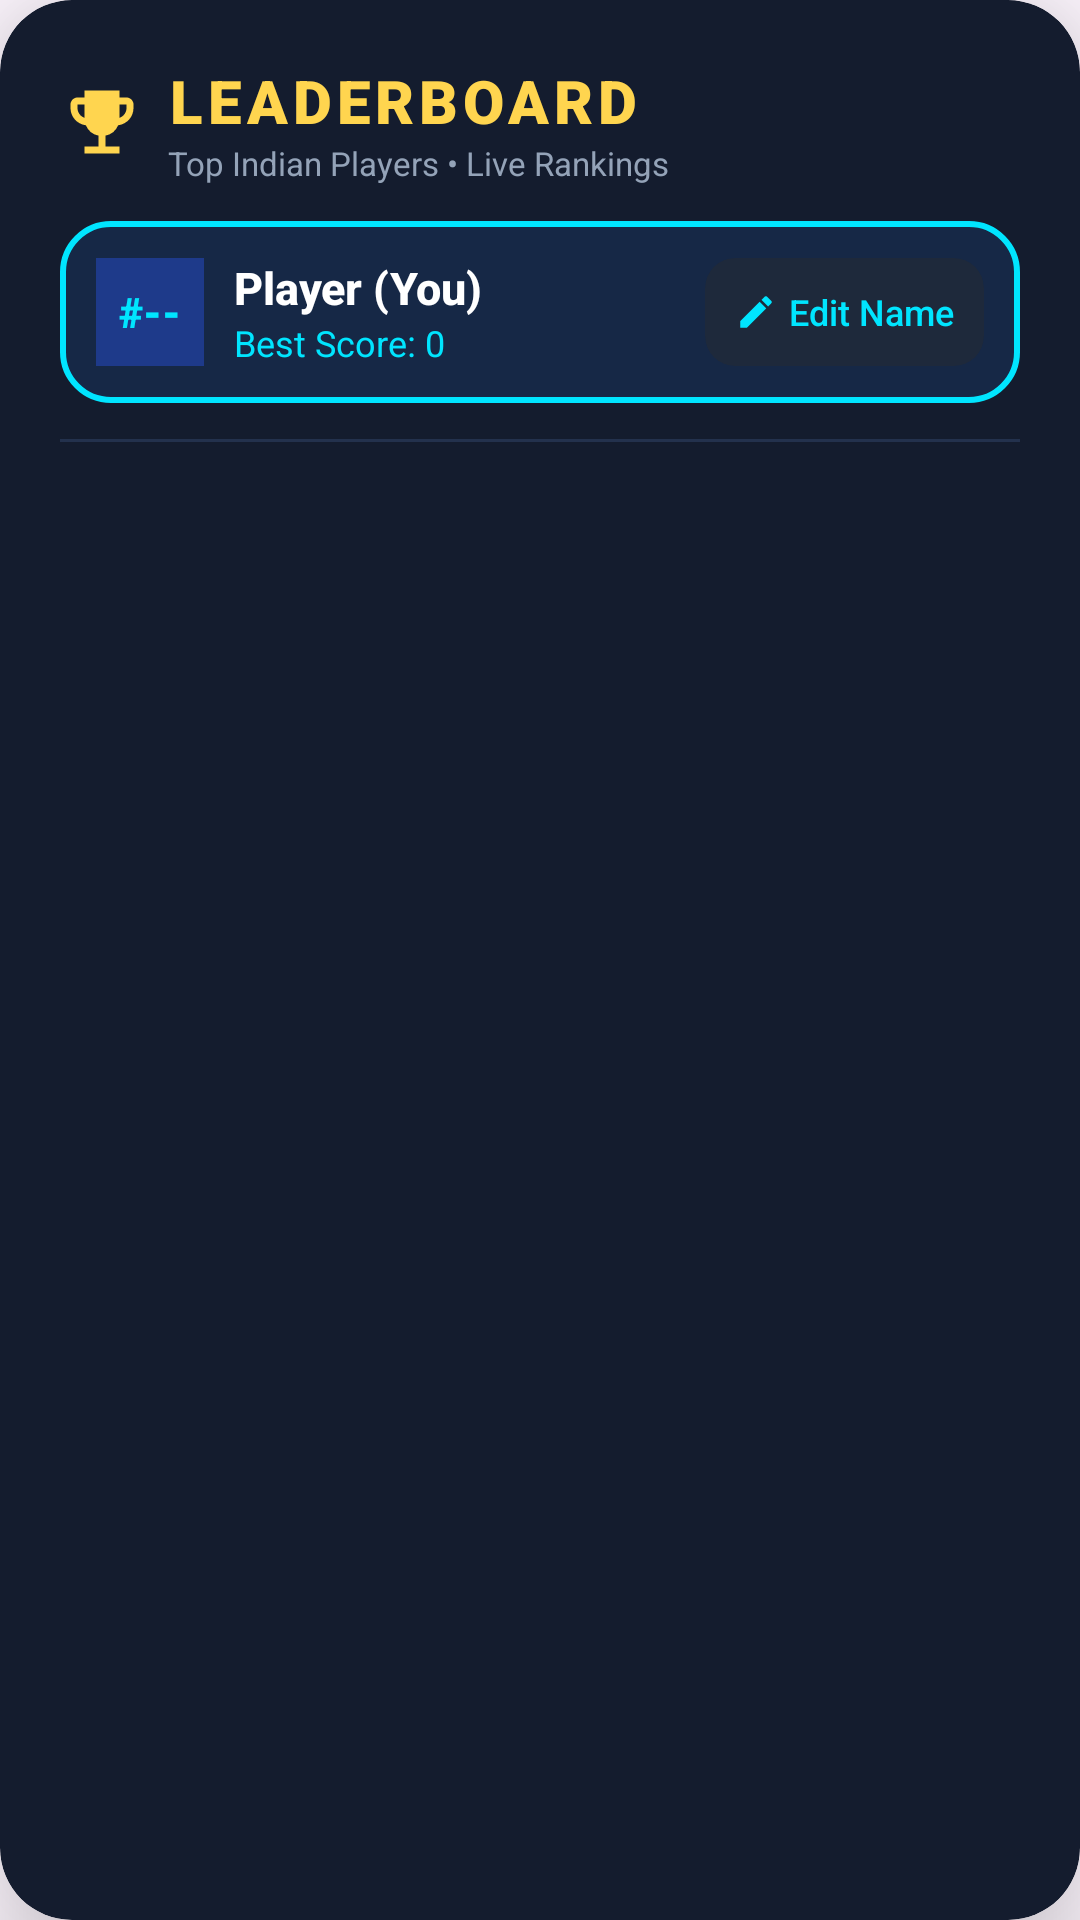

Produce the Android XML layout that renders to this screen, including the resource entries it uses.
<!-- AndroidManifest.xml: application theme Theme.BlockPuzzle -->
<!-- res/layout/dialog_leaderboard.xml -->
<?xml version="1.0" encoding="utf-8"?>
<androidx.cardview.widget.CardView xmlns:android="http://schemas.android.com/apk/res/android"
    xmlns:app="http://schemas.android.com/apk/res-auto"
    android:layout_width="match_parent"
    android:layout_height="wrap_content"
    app:cardCornerRadius="24dp"
    app:cardElevation="24dp"
    app:cardBackgroundColor="@color/card_bg"
    android:layout_margin="16dp">

    <LinearLayout
        android:layout_width="match_parent"
        android:layout_height="wrap_content"
        android:orientation="vertical"
        android:padding="20dp">

        
        <RelativeLayout
            android:layout_width="match_parent"
            android:layout_height="wrap_content"
            android:layout_marginBottom="12dp">

            <LinearLayout
                android:layout_width="wrap_content"
                android:layout_height="wrap_content"
                android:orientation="horizontal"
                android:gravity="center_vertical">

                <ImageView
                    android:layout_width="28dp"
                    android:layout_height="28dp"
                    android:src="@drawable/ic_trophy"
                    android:layout_marginEnd="8dp"/>

                <LinearLayout
                    android:layout_width="wrap_content"
                    android:layout_height="wrap_content"
                    android:orientation="vertical">

                    <TextView
                        android:layout_width="wrap_content"
                        android:layout_height="wrap_content"
                        android:text="LEADERBOARD"
                        android:textColor="@color/accent_gold"
                        android:textSize="20sp"
                        android:fontFamily="sans-serif-black"
                        android:letterSpacing="0.08" />

                    <TextView
                        android:layout_width="wrap_content"
                        android:layout_height="wrap_content"
                        android:text="Top Indian Players • Live Rankings"
                        android:textColor="@color/text_secondary"
                        android:textSize="11sp"
                        android:fontFamily="sans-serif" />
                </LinearLayout>
            </LinearLayout>

            <ImageView
                android:id="@+id/leaderboardCloseBtn"
                android:layout_width="32dp"
                android:layout_height="32dp"
                android:layout_alignParentEnd="true"
                android:layout_centerVertical="true"
                android:src="@drawable/close"
                android:background="?attr/selectableItemBackgroundBorderless"
                android:padding="6dp"
                app:tint="@color/white"
                android:clickable="true"
                android:focusable="true"/>
        </RelativeLayout>

        
        <LinearLayout
            android:id="@+id/userQuickCard"
            android:layout_width="match_parent"
            android:layout_height="wrap_content"
            android:orientation="horizontal"
            android:padding="12dp"
            android:background="@drawable/card_surface_user"
            android:gravity="center_vertical"
            android:layout_marginBottom="12dp">

            <TextView
                android:id="@+id/myRankBadge"
                android:layout_width="36dp"
                android:layout_height="36dp"
                android:background="#1E3A8A"
                android:gravity="center"
                android:text="#--"
                android:textColor="@color/accent_neon"
                android:textSize="14sp"
                android:textStyle="bold"
                android:fontFamily="sans-serif-black"/>

            <LinearLayout
                android:layout_width="0dp"
                android:layout_height="wrap_content"
                android:layout_weight="1"
                android:layout_marginStart="10dp"
                android:orientation="vertical">

                <TextView
                    android:id="@+id/myPlayerName"
                    android:layout_width="wrap_content"
                    android:layout_height="wrap_content"
                    android:text="Player (You)"
                    android:textColor="@color/white"
                    android:textSize="15sp"
                    android:textStyle="bold"
                    android:fontFamily="sans-serif-medium"
                    android:maxLines="1"
                    android:ellipsize="end"/>

                <TextView
                    android:id="@+id/myScoreText"
                    android:layout_width="wrap_content"
                    android:layout_height="wrap_content"
                    android:text="Best Score: 0"
                    android:textColor="@color/accent_neon"
                    android:textSize="12sp"
                    android:fontFamily="sans-serif"/>
            </LinearLayout>

            <androidx.cardview.widget.CardView
                android:id="@+id/btnChangeName"
                android:layout_width="wrap_content"
                android:layout_height="36dp"
                app:cardCornerRadius="10dp"
                app:cardBackgroundColor="#1E293B"
                app:cardElevation="0dp"
                android:clickable="true"
                android:focusable="true"
                android:foreground="?attr/selectableItemBackground">

                <LinearLayout
                    android:layout_width="wrap_content"
                    android:layout_height="match_parent"
                    android:orientation="horizontal"
                    android:gravity="center"
                    android:paddingHorizontal="10dp">

                    <ImageView
                        android:layout_width="14dp"
                        android:layout_height="14dp"
                        android:src="@drawable/ic_edit"
                        android:layout_marginEnd="4dp"/>

                    <TextView
                        android:layout_width="wrap_content"
                        android:layout_height="wrap_content"
                        android:text="Edit Name"
                        android:textColor="@color/accent_neon"
                        android:textSize="12sp"
                        android:fontFamily="sans-serif-medium"/>
                </LinearLayout>
            </androidx.cardview.widget.CardView>
        </LinearLayout>

        
        <View
            android:layout_width="match_parent"
            android:layout_height="1dp"
            android:background="@color/card_border"
            android:layout_marginBottom="8dp"/>

        
        <androidx.recyclerview.widget.RecyclerView
            android:id="@+id/leaderboardRecyclerView"
            android:layout_width="match_parent"
            android:layout_height="360dp"
            android:clipToPadding="false"
            android:scrollbars="vertical"/>

    </LinearLayout>
</androidx.cardview.widget.CardView>
<!-- resources referenced by this layout -->
<resources>
  <color name="accent_gold">#FFD54F</color>
  <color name="accent_neon">#00E5FF</color>
  <color name="card_bg">#141C2E</color>
  <color name="card_border">#23314D</color>
  <color name="text_secondary">#94A3B8</color>
  <color name="white">#FFFFFFFF</color>
  <!-- drawable card_surface_user (drawable) -->
  <?xml version="1.0" encoding="utf-8"?>
  <shape xmlns:android="http://schemas.android.com/apk/res/android">
      <solid android:color="@color/card_bg_user"/>
      <stroke
          android:width="2dp"
          android:color="@color/accent_neon"/>
      <corners android:radius="16dp"/>
  </shape>
  <!-- drawable ic_edit (drawable) -->
  <vector xmlns:android="http://schemas.android.com/apk/res/android"
      android:width="24dp"
      android:height="24dp"
      android:viewportWidth="24"
      android:viewportHeight="24">
    <path
        android:fillColor="#00E5FF"
        android:pathData="M3,17.25V21h3.75L17.81,9.94l-3.75,-3.75L3,17.25zM20.71,7.04c0.39,-0.39 0.39,-1.02 0,-1.41l-2.34,-2.34c-0.39,-0.39 -1.02,-0.39 -1.41,0l-1.83,1.83 3.75,3.75 1.83,-1.83z"/>
  </vector>
  <!-- drawable ic_trophy (drawable) -->
  <vector xmlns:android="http://schemas.android.com/apk/res/android"
      android:width="24dp"
      android:height="24dp"
      android:viewportWidth="24"
      android:viewportHeight="24">
    <path
        android:fillColor="#FFD54F"
        android:pathData="M19,5h-2V3H7v2H5C3.9,5 3,5.9 3,7v1c0,2.55 1.92,4.63 4.39,4.94A5.01,5.01 0,0 0,11 15.9V19H7v2h10v-2h-4v-3.1a5.01,5.01 0,0 0,3.61,-2.96C19.08,12.63 21,10.55 21,8V7C21,5.9 20.1,5 19,5zM5,8V7h2v3.82C5.84,10.4 5,9.3 5,8zM19,8c0,1.3 -0.84,2.4 -2,2.82V7h2V8z"/>
  </vector>
  <style name="Theme.BlockPuzzle" parent="Base.Theme.BlockPuzzle" />
  <color name="card_bg_user">#162846</color>
  <style name="Base.Theme.BlockPuzzle" parent="Theme.Material3.DayNight.NoActionBar">
          <item name="android:statusBarColor">#1A237E</item>
      </style>
</resources>
